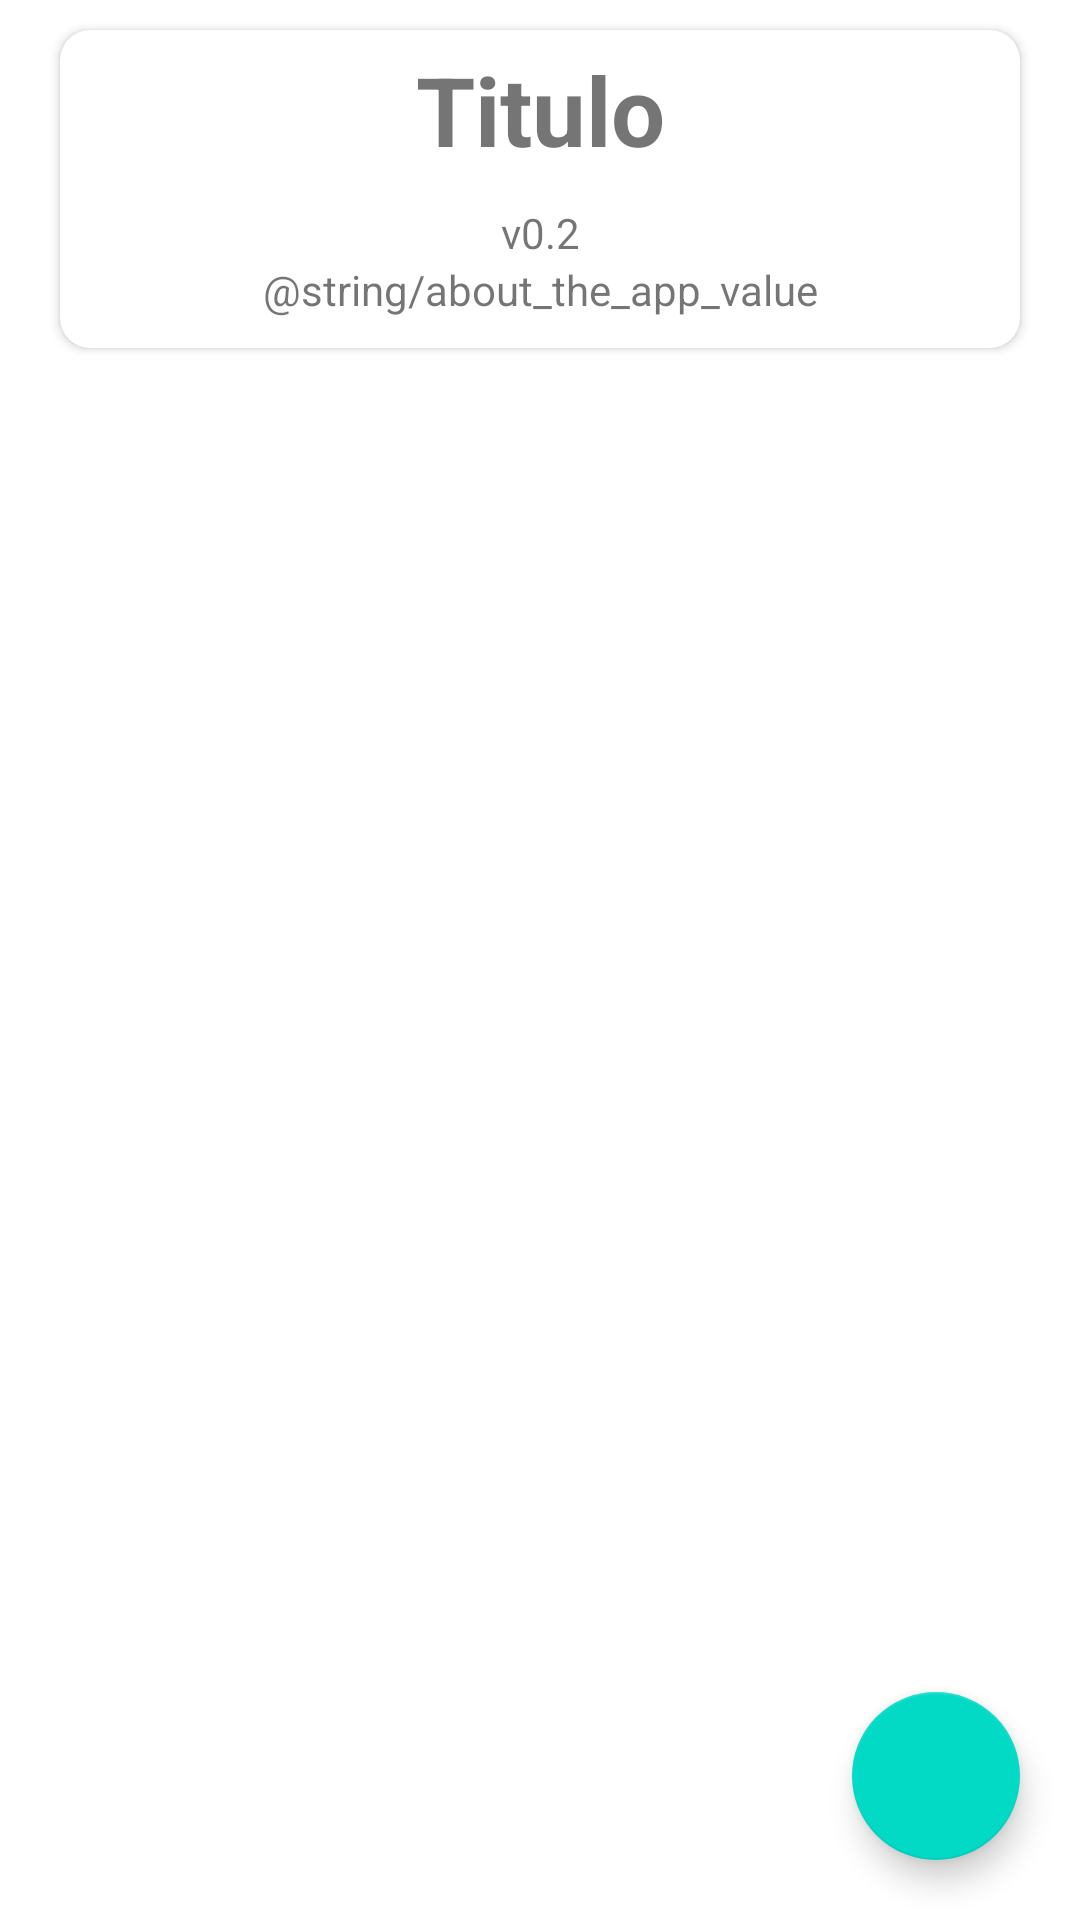

Here is an Android app screen rendered from its layout file. Give the layout XML and the strings, colors and styles it references.
<!-- AndroidManifest.xml: application theme Theme.ClubVr -->
<!-- res/layout/fragment_accesibility.xml -->
<?xml version="1.0" encoding="utf-8"?>
<androidx.constraintlayout.widget.ConstraintLayout xmlns:android="http://schemas.android.com/apk/res/android"
    android:layout_width="match_parent"
    android:layout_height="match_parent"
    xmlns:app="http://schemas.android.com/apk/res-auto">

    <ScrollView
        android:layout_width="match_parent"
        android:layout_height="match_parent"
        app:layout_constraintTop_toTopOf="parent"
        app:layout_constraintStart_toStartOf="parent">

        <androidx.cardview.widget.CardView
            android:layout_width="match_parent"
            android:layout_height="wrap_content"
            android:layout_marginTop="10dp"
            android:layout_marginHorizontal="20dp"
            app:cardCornerRadius="@dimen/card_corner_radius"
            android:elevation="@dimen/card_corner_elevation">

            <androidx.constraintlayout.widget.ConstraintLayout
                android:layout_width="match_parent"
                android:layout_height="match_parent"
                android:layout_marginHorizontal="10dp"
                android:layout_marginBottom="10dp">

                <TextView
                    android:id="@+id/changelog_title"
                    android:layout_width="match_parent"
                    android:layout_height="wrap_content"
                    android:layout_marginVertical="5dp"
                    android:gravity="center_horizontal"
                    android:text="Titulo"
                    android:textSize="32dp"
                    android:textStyle="bold"
                    app:layout_constraintEnd_toEndOf="parent"
                    app:layout_constraintStart_toStartOf="parent"
                    app:layout_constraintTop_toTopOf="parent" />

                <TextView
                    android:id="@+id/changelog_version"
                    android:layout_width="match_parent"
                    android:layout_height="wrap_content"
                    android:layout_marginVertical="10dp"
                    android:gravity="center_horizontal"
                    android:text="v0.2"
                    android:textSize="14dp"
                    app:layout_constraintEnd_toEndOf="parent"
                    app:layout_constraintStart_toStartOf="parent"
                    app:layout_constraintTop_toBottomOf="@id/changelog_title" />

                <TextView
                    android:layout_width="wrap_content"
                    android:layout_height="wrap_content"
                    android:text="@string/about_the_app_value"
                    app:layout_constraintTop_toBottomOf="@id/changelog_version"
                    app:layout_constraintStart_toStartOf="parent"
                    app:layout_constraintEnd_toEndOf="parent"/>

            </androidx.constraintlayout.widget.ConstraintLayout>

        </androidx.cardview.widget.CardView>

    </ScrollView>

    <com.google.android.material.floatingactionbutton.FloatingActionButton
        android:id="@+id/accesibility_fab_go_back"
        android:layout_width="wrap_content"
        android:layout_height="wrap_content"
        android:src="@drawable/ic_baseline_arrow_back_ios_24"
        android:contentDescription="TODO"
        app:layout_constraintBottom_toBottomOf="parent"
        app:layout_constraintEnd_toEndOf="parent"
        android:layout_margin="20dp"/>

</androidx.constraintlayout.widget.ConstraintLayout>
<!-- resources referenced by this layout -->
<resources>
  <dimen name="card_corner_elevation">10dp</dimen>
  <dimen name="card_corner_radius">10dp</dimen>
  <string name="about_the_app_value">This is the app of the virtual reality club of the high school IES Esteve Terradas I Illa. The aim of the app is to help the students of the center to have updated information about the virtual reality club, as well as to have knowledge about the improvements of the club, which experiences are available.</string>
  <style name="Theme.ClubVr" parent="Theme.MaterialComponents.DayNight.NoActionBar">
          <item name="colorPrimary">@color/purple_500</item>
          <item name="colorPrimaryVariant">@color/purple_700</item>
          <item name="colorOnPrimary">@color/white</item>
          <item name="colorSecondary">@color/teal_200</item>
          <item name="colorSecondaryVariant">@color/teal_700</item>
          <item name="colorOnSecondary">@color/black</item>
          <item name="android:statusBarColor">?attr/colorPrimaryVariant</item>
      </style>
  <color name="purple_500">#FF6200EE</color>
  <color name="purple_700">#FF3700B3</color>
  <color name="white">#FFFFFFFF</color>
  <color name="teal_200">#FF03DAC5</color>
  <color name="teal_700">#FF018786</color>
  <color name="black">#FF000000</color>
</resources>
